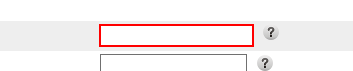
Task: Enable or disable WiFi
Workflow: LoginToArris

Step 1: type [UserName] into the text box

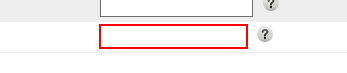
Step 2: type a value into the text box

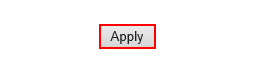
Step 3: click on the text box 'Apply'

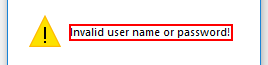
Step 4: find in window 'Message from webpage' (iexplore.exe)

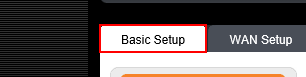
Step 5: find the link 'Basic Setup'
